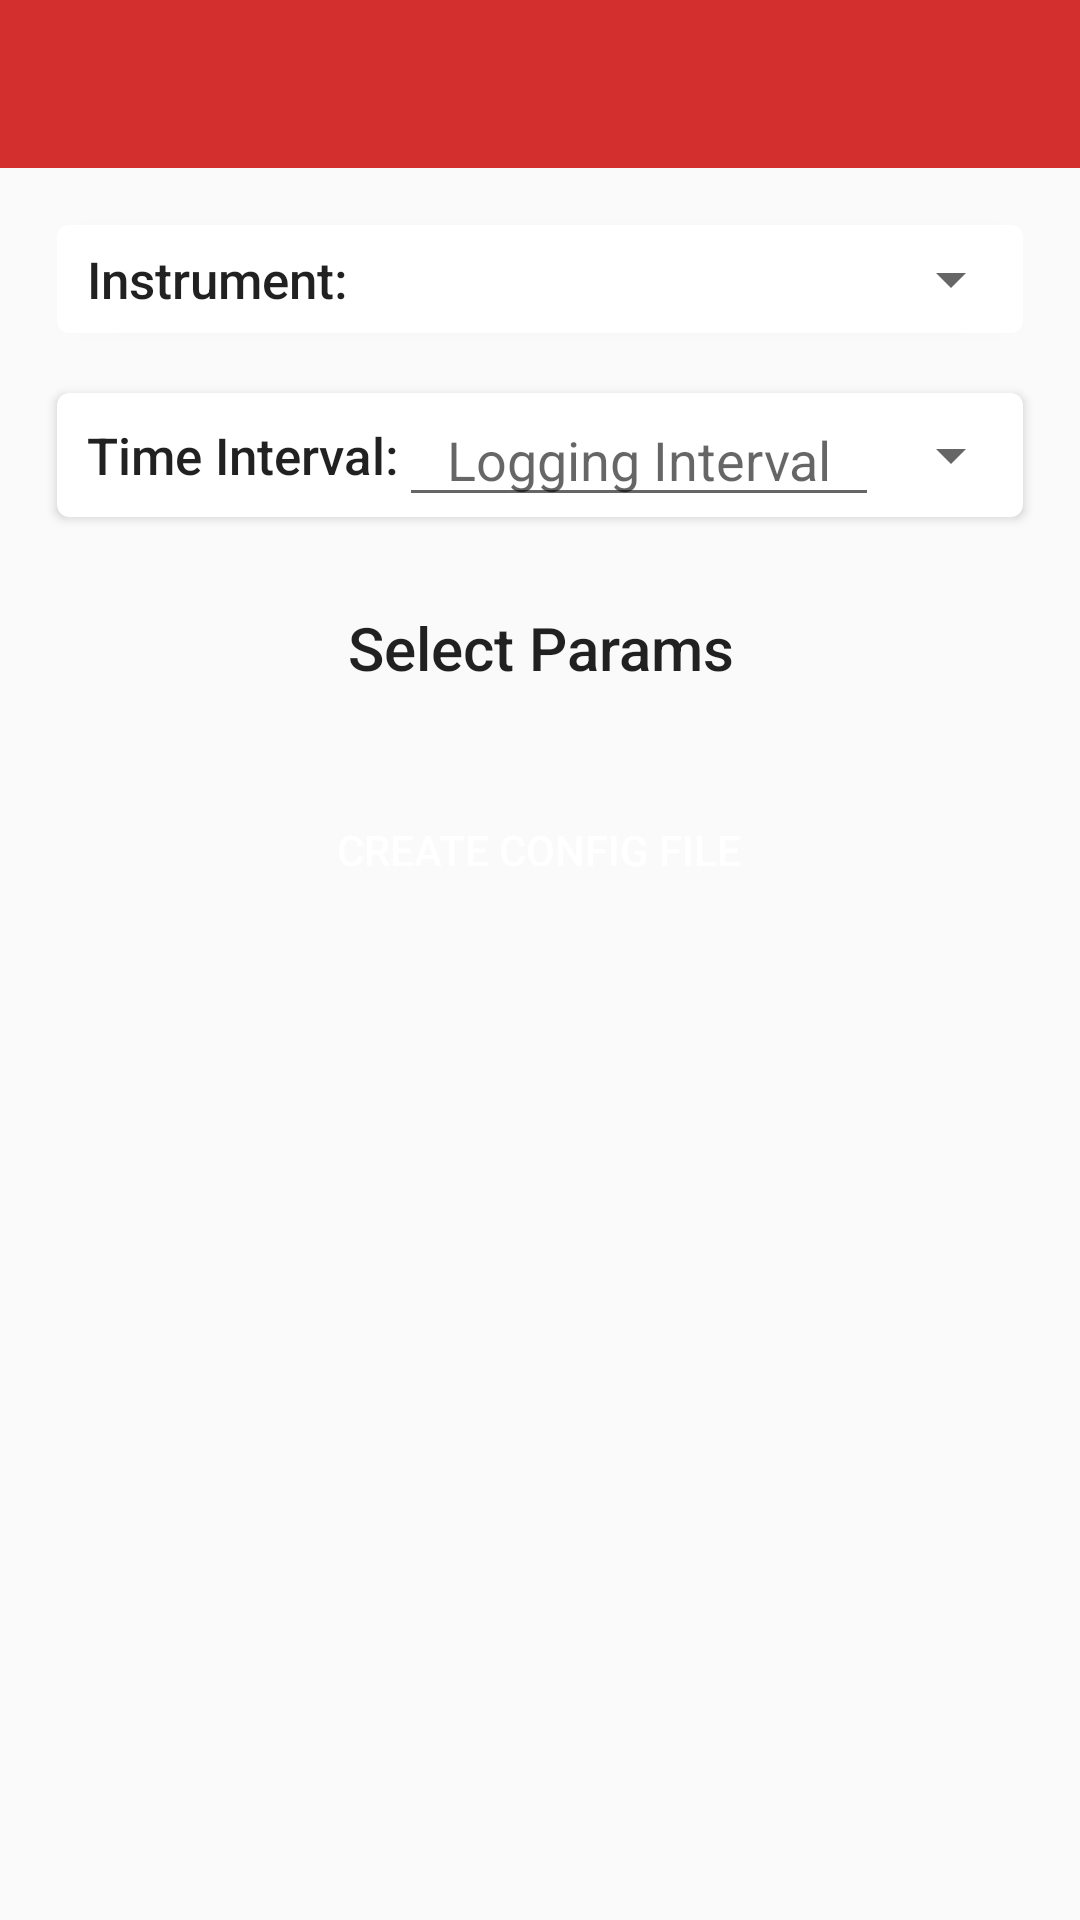

Reconstruct the res/layout file that produces this screen, plus the resources it refers to.
<!-- AndroidManifest.xml: application theme AppTheme -->
<!-- res/layout/activity_create_config.xml -->
<?xml version="1.0" encoding="utf-8"?>
<RelativeLayout xmlns:android="http://schemas.android.com/apk/res/android"
    xmlns:app="http://schemas.android.com/apk/res-auto"
    xmlns:tools="http://schemas.android.com/tools"
    android:id="@+id/create_config_root_view"
    android:layout_width="match_parent"
    android:layout_height="match_parent"
    tools:context=".activity.CreateConfigActivity">

    <ScrollView
        android:layout_width="match_parent"
        android:layout_height="wrap_content"
        android:layout_below="@+id/top_app_bar_layout">

        <LinearLayout
            android:layout_width="match_parent"
            android:layout_height="@dimen/height_zero"
            android:orientation="vertical"
            android:padding="@dimen/config_activity_padding">

            <androidx.cardview.widget.CardView
                android:layout_width="match_parent"
                android:layout_height="wrap_content"
                android:layout_margin="@dimen/card_margin"
                android:padding="@dimen/card_margin"
                app:cardCornerRadius="@dimen/accel_card_radius"
                app:cardElevation="@dimen/card_elevation">

                <LinearLayout
                    android:id="@+id/select_instrument"
                    android:layout_width="match_parent"
                    android:layout_height="wrap_content"
                    android:layout_marginStart="@dimen/create_config_margin1"
                    android:orientation="horizontal"
                    android:paddingTop="@dimen/create_config_padding"
                    android:paddingBottom="@dimen/create_config_padding">

                    <TextView
                        android:id="@+id/select_instrument_title"
                        style="@style/Base.TextAppearance.AppCompat.Title"
                        android:layout_width="@dimen/width_zero"
                        android:layout_height="wrap_content"
                        android:layout_gravity="center"
                        android:layout_weight="@dimen/weight_one"
                        android:text="@string/select_instrument_title"
                        android:textSize="@dimen/text_size_of_label" />

                    <androidx.appcompat.widget.AppCompatSpinner
                        android:id="@+id/select_instrument_spinner"
                        android:layout_width="@dimen/width_zero"
                        android:layout_height="wrap_content"
                        android:layout_gravity="center"
                        android:layout_weight="@dimen/weight_two"
                        android:textAlignment="center" />
                </LinearLayout>
            </androidx.cardview.widget.CardView>

            <androidx.cardview.widget.CardView
                android:layout_width="match_parent"
                android:layout_height="wrap_content"
                android:layout_margin="@dimen/card_margin"
                android:layout_marginTop="@dimen/create_config_margin1"
                app:cardCornerRadius="@dimen/accel_card_radius"
                app:cardElevation="@dimen/card_elevation">

                <androidx.constraintlayout.widget.ConstraintLayout
                    android:layout_width="match_parent"
                    android:layout_height="wrap_content"
                    android:layout_marginStart="@dimen/create_config_margin1">

                    <TextView
                        android:id="@+id/time_interval_title"
                        style="@style/Base.TextAppearance.AppCompat.Title"
                        android:layout_width="wrap_content"
                        android:layout_height="wrap_content"
                        android:layout_gravity="center"
                        android:text="@string/time_interval_title"
                        android:textSize="@dimen/text_size_of_label"
                        app:layout_constraintBottom_toBottomOf="parent"
                        app:layout_constraintStart_toStartOf="parent"
                        app:layout_constraintTop_toTopOf="parent" />

                    <EditText
                        android:id="@+id/interval_edit_text"
                        android:layout_width="@dimen/width_zero"
                        android:layout_height="wrap_content"
                        android:layout_gravity="center"
                        android:hint="@string/time_interval_hint"
                        android:imeOptions="actionDone"
                        android:inputType="number"
                        android:textAlignment="center"
                        app:layout_constraintBottom_toBottomOf="parent"
                        app:layout_constraintEnd_toStartOf="@id/interval_unit_spinner"
                        app:layout_constraintHorizontal_weight="@dimen/weight_four"
                        app:layout_constraintStart_toEndOf="@id/time_interval_title"
                        app:layout_constraintTop_toTopOf="parent" />

                    <androidx.appcompat.widget.AppCompatSpinner
                        android:id="@+id/interval_unit_spinner"
                        android:layout_width="wrap_content"
                        android:layout_height="wrap_content"
                        android:layout_gravity="center"
                        app:layout_constraintBottom_toBottomOf="parent"
                        app:layout_constraintEnd_toEndOf="parent"
                        app:layout_constraintHorizontal_weight="@dimen/weight_two"
                        app:layout_constraintStart_toEndOf="@id/interval_edit_text"
                        app:layout_constraintTop_toTopOf="parent" />

                </androidx.constraintlayout.widget.ConstraintLayout>

            </androidx.cardview.widget.CardView>

            <TextView
                android:id="@+id/select_params_title"
                style="@style/Base.TextAppearance.AppCompat.Title"
                android:layout_width="wrap_content"
                android:layout_height="wrap_content"
                android:layout_gravity="center"
                android:layout_marginTop="@dimen/create_config_margin2"
                android:text="@string/select_params_title"
                android:textAlignment="center"
                android:textSize="@dimen/text_size_of_heading" />

            <androidx.recyclerview.widget.RecyclerView
                android:id="@+id/params_list_container"
                android:layout_width="match_parent"
                android:layout_height="wrap_content"
                android:layout_marginTop="@dimen/create_config_margin1" />

            <Button
                android:id="@+id/create_config_btn"
                android:layout_width="wrap_content"
                android:layout_height="wrap_content"
                android:layout_gravity="center"
                android:layout_marginTop="@dimen/create_config_margin2"
                android:background="@drawable/btn_back_rounded"
                android:padding="@dimen/margin_btn"
                android:text="@string/create_config_btn_text"
                android:textColor="@color/white" />
        </LinearLayout>

    </ScrollView>

    <com.google.android.material.appbar.AppBarLayout
        android:id="@+id/top_app_bar_layout"
        android:layout_width="match_parent"
        android:layout_height="wrap_content"
        android:theme="@style/AppTheme.AppBarOverlay">

        <androidx.appcompat.widget.Toolbar
            android:id="@+id/toolbar"
            android:layout_width="match_parent"
            android:layout_height="?attr/actionBarSize"
            android:background="?attr/colorPrimary"
            app:popupTheme="@style/AppTheme.PopupOverlay" />

    </com.google.android.material.appbar.AppBarLayout>
</RelativeLayout>
<!-- resources referenced by this layout -->
<resources>
  <color name="white">#ffffff</color>
  <dimen name="accel_card_radius">4dp</dimen>
  <dimen name="card_elevation">2dp</dimen>
  <dimen name="card_margin">10dp</dimen>
  <dimen name="config_activity_padding">9dp</dimen>
  <dimen name="create_config_margin1">10dp</dimen>
  <dimen name="create_config_margin2">20dp</dimen>
  <dimen name="create_config_padding">6dp</dimen>
  <dimen name="height_zero">0dp</dimen>
  <dimen name="margin_btn">4dp</dimen>
  <dimen name="text_size_of_heading">20sp</dimen>
  <dimen name="text_size_of_label">17sp</dimen>
  <dimen name="weight_four">4</dimen>
  <dimen name="weight_one">1</dimen>
  <dimen name="weight_two">2</dimen>
  <dimen name="width_zero">0dp</dimen>
  <string name="create_config_btn_text">Create Config File</string>
  <string name="select_instrument_title">Instrument:</string>
  <string name="select_params_title">Select Params</string>
  <string name="time_interval_hint">Logging Interval</string>
  <string name="time_interval_title">Time Interval:</string>
  <style name="AppTheme.AppBarOverlay" parent="ThemeOverlay.AppCompat.Dark.ActionBar" />
  <style name="AppTheme.PopupOverlay" parent="ThemeOverlay.AppCompat.Light">
          <item name="android:actionOverflowButtonStyle">@style/actionOverflowButtonStyle</item>
      </style>
  <style name="AppTheme" parent="Theme.MaterialComponents.Light.DarkActionBar.Bridge">
          
          <item name="colorPrimary">@color/colorPrimary</item>
          <item name="colorPrimaryDark">@color/colorPrimaryDark</item>
          <item name="colorAccent">@color/colorAccent</item>
          <item name="windowNoTitle">true</item>
          <item name="android:textColor">@color/black</item>
          <item name="windowActionBar">false</item>
          <item name="preferenceTheme">@style/PreferenceThemeOverlay.v14.Material</item>
      </style>
  <style name="actionOverflowButtonStyle" parent="@style/Widget.AppCompat.ActionButton.Overflow">
          <item name="android:tint">@color/white</item>
      </style>
  <color name="colorPrimary">#d32f2f</color>
  <color name="colorPrimaryDark">#c72c2c</color>
  <color name="colorAccent">#ce525f</color>
  <color name="black">#000000</color>
</resources>
